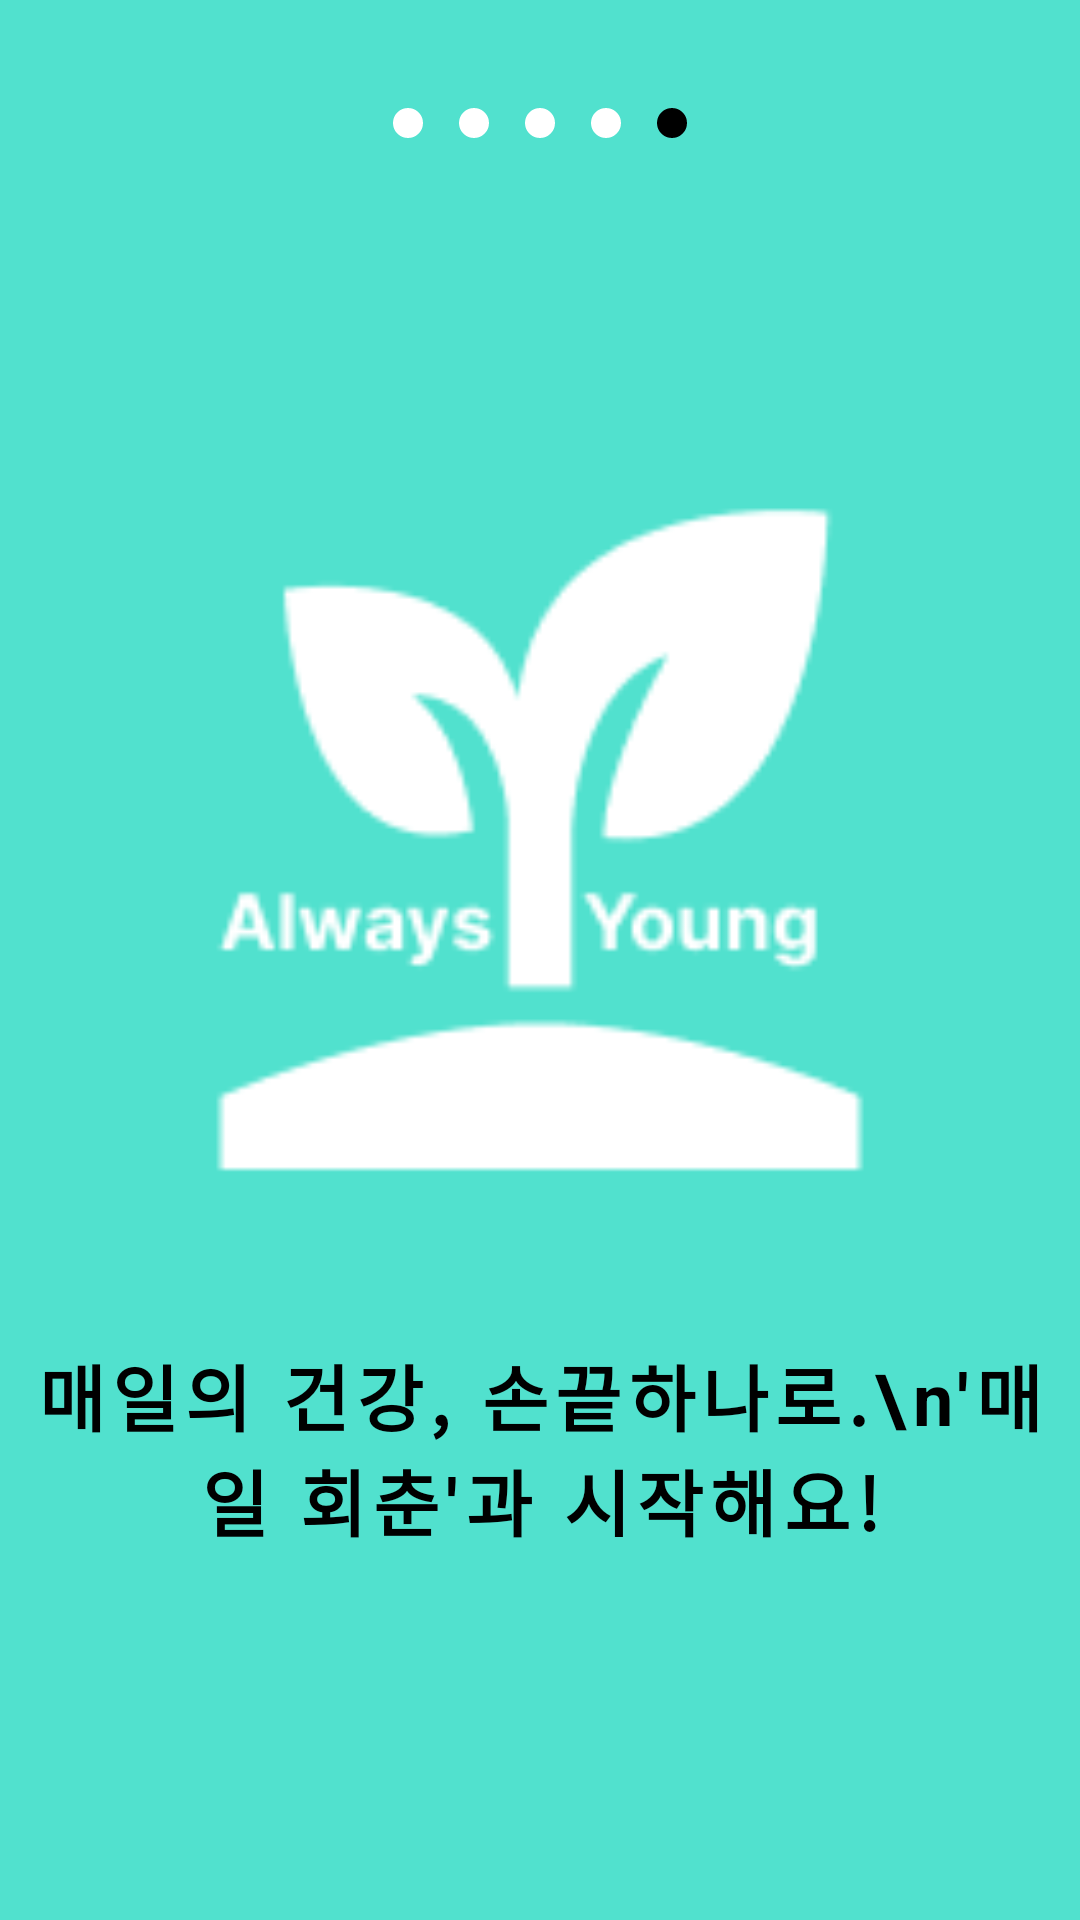

Produce the Android XML layout that renders to this screen, including the resource entries it uses.
<!-- AndroidManifest.xml: application theme Theme.AlwaysYoung2024_FE -->
<!-- res/layout/onboarding_page5.xml -->
<?xml version="1.0" encoding="utf-8"?>
<RelativeLayout
    xmlns:android="http://schemas.android.com/apk/res/android"
    android:layout_width="match_parent"
    android:layout_height="match_parent"
    android:background="@color/main_color">

    
    <RelativeLayout
        android:id="@+id/image_text_container"
        android:layout_width="wrap_content"
        android:layout_height="wrap_content"
        android:layout_centerInParent="true"> 

        <ImageView
            android:id="@+id/image"
            android:layout_width="300dp"
            android:layout_height="293dp"
            android:layout_centerHorizontal="true"
            android:src="@drawable/logo_white" />

        <TextView
            android:id="@+id/description"
            android:text="매일의 건강, 손끝하나로.\n'매일 회춘'과 시작해요!"
            android:textStyle="bold"
            android:textSize="24sp"
            android:textColor="#000000"
            android:letterSpacing="0.1"
            android:gravity="center"
            android:layout_below="@id/image"
            android:layout_centerHorizontal="true"
            android:layout_marginTop="32dp"
            android:layout_width="wrap_content"
            android:layout_height="wrap_content"/>
    </RelativeLayout>

    <LinearLayout
        android:layout_width="wrap_content"
        android:layout_height="wrap_content"
        android:orientation="horizontal"
        android:gravity="center"
        android:background="@color/main_color"
        android:layout_centerHorizontal="true"
        android:layout_marginTop="30dp">

        <View
            android:id="@+id/dot1"
            android:layout_width="10dp"
            android:layout_height="10dp"
            android:layout_margin="6dp"
            android:background="@drawable/circle_inactive" />

        <View
            android:id="@+id/dot2"
            android:layout_width="10dp"
            android:layout_height="10dp"
            android:layout_margin="6dp"
            android:background="@drawable/circle_inactive" />

        <View
            android:id="@+id/dot3"
            android:layout_width="10dp"
            android:layout_height="10dp"
            android:layout_margin="6dp"
            android:background="@drawable/circle_inactive" />

        <View
            android:id="@+id/dot4"
            android:layout_width="10dp"
            android:layout_height="10dp"
            android:layout_margin="6dp"
            android:background="@drawable/circle_inactive" />

        <View
            android:id="@+id/dot5"
            android:layout_width="10dp"
            android:layout_height="10dp"
            android:layout_margin="6dp"
            android:background="@drawable/circle_active" />
    </LinearLayout>

    
    <android.widget.Button
        android:id="@+id/goto_login"
        android:layout_width="match_parent"
        android:layout_height="48dp"
        android:layout_marginStart="16dp"
        android:layout_marginEnd="16dp"
        android:layout_alignParentBottom="true"
        android:layout_marginBottom="35dp"
        android:background="@drawable/today_rectangle"
        android:backgroundTint="@color/white"
        android:letterSpacing="0.1"
        android:text="로그인하러 가기"
        android:textColor="@color/black"
        android:textSize="24sp"
        android:textStyle="bold"
        android:visibility="gone"/> 

</RelativeLayout>
<!-- resources referenced by this layout -->
<resources>
  <color name="black">#FF000000</color>
  <color name="main_color">#51E1CE</color>
  <color name="white">#FFFFFFFF</color>
  <!-- drawable circle_active (drawable) -->
  <shape xmlns:android="http://schemas.android.com/apk/res/android"
      android:shape="oval">
      <solid android:color="#000000"/> 
  </shape>
  <!-- drawable circle_inactive (drawable) -->
  <shape xmlns:android="http://schemas.android.com/apk/res/android"
      android:shape="oval">
      <solid android:color="#FFFFFF"/> 
  </shape>
  <!-- drawable logo_white: png bitmap (drawable, 3210 bytes) -->
  <!-- drawable today_rectangle (drawable) -->
  <?xml version="1.0" encoding="utf-8"?>
  <selector xmlns:android="http://schemas.android.com/apk/res/android">
      <item>
          <shape android:shape="rectangle">
              <solid android:color="#51E1CE"/>
              <corners android:radius="12dp"/>
              
              
              <stroke android:width="1dp"
                  android:color="#FFFFFF"/>
          </shape>
      </item>
  </selector>
  <style name="Theme.AlwaysYoung2024_FE" parent="Base.Theme.AlwaysYoung2024_FE" />
  <style name="Base.Theme.AlwaysYoung2024_FE" parent="Theme.Material3.DayNight.NoActionBar">
          
          
          <item name="android:windowBackground">@color/background_color</item> 
          
          <item name="itemRippleColor">@color/ripple_color</item>
      </style>
  <color name="background_color">#FFFFFF</color>
  <color name="ripple_color">#FFCCCCCC</color>
</resources>
